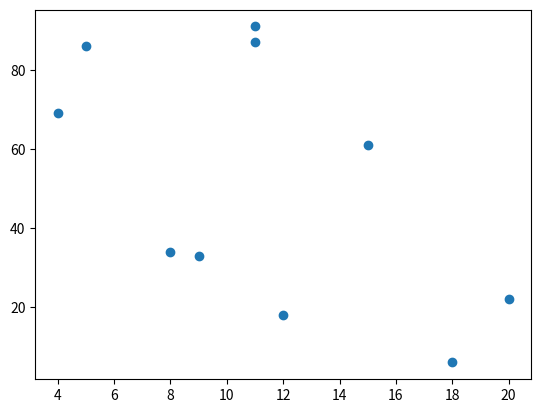

Source code (Python):
import matplotlib.pyplot as plt
import random

x = [random.randint(0,20) for _ in range(10)]
y = [random.randint(0,100) for _ in range(10)]

plt.scatter(x, y)
plt.show()
